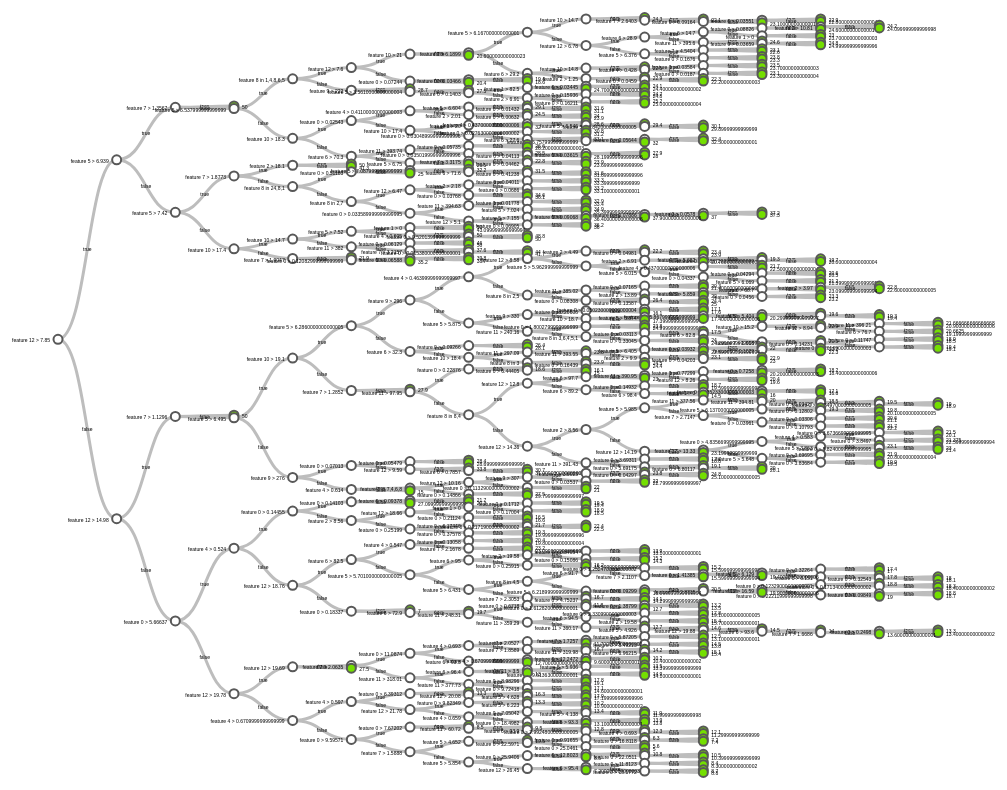
D3 v3 page, settled after 480 driven frames (8 s of simulated time); the page loaded 1 data file(s).


    d3.json("../data/decisionTree.json", function(error, treeData) {

      // d3js wants children as list
      var mkChilds = function(node){
        if (!node.leafValue)
          node.children = [mkChilds(node.trueNode), mkChilds(node.falseNode)]
        return node 
      }
      root = mkChilds(treeData);
      var marginTree = {top: 20, right: 120, bottom: 20, left: 200},
        width = 1200 - marginTree.right - marginTree.left,
        height = 800 - marginTree.top - marginTree.bottom;
      var i = 0,
        duration = 750,
        root;
      var tree = d3.layout.tree()
        .size([height, width]);
      var nodes = tree.nodes(root),
        links = tree.links(nodes);
      var diagonal = d3.svg.diagonal()
        .projection(function(d) { return [d.y, d.x]; });
      var svg3 = d3.select("#tree").append("svg")
        .attr("width", width + marginTree.right + marginTree.left)
        .attr("height", height + marginTree.top + marginTree.bottom)
        .append("g")
        .attr("transform", "translate(" + marginTree.left + "," + marginTree.top + ")");
      var link = svg3.selectAll(".link")
        .data(links)
        .enter()
        .append("g")
        .attr("class", "link");
      link.append("path")
        .attr("fill", "none")
        .attr("stroke", "#BDBDBD")
        .attr("stroke-width", "3px")
        .attr("d", diagonal);
      link.append("text")
        .style("font", "normal 5px Arial")
        .attr("transform", function(d) {
            return "translate(" +
                ((d.source.y + d.target.y)/2) + "," + 
                ((d.source.x + d.target.x)/2) + ")";
        })   
        .attr("dy", ".35em")
        .attr("text-anchor", "middle")
        .text(function(d) {
            if(d.source.children[0] === d.target) {
              return "true";
            } else {
              return "false";
            }
        });
    var node = svg3.selectAll(".node")
        .data(nodes)
        .enter()
        .append("g")
        .attr("class", "node")
        .attr("transform", function (d) {
            return "translate(" + d.y + "," + d.x + ")";
        });
    node.append("circle")
        .attr("r", 4.5)
        .style("fill", function(d) { 
            if (d.children) {
              return "#fff";
            } else {
              return "#74DF00";
            }
          });
    node.append("text")
        .attr("dx", function (d) {
            return d.children ? -8 : 8;
        })
        .attr("dy", 3)
        .style("text-anchor", function (d) {
            return d.children ? "end" : "start";
        })
        .text(function(d) { 
          if (d.leafValue) {
            return String(d.leafValue)
          }
          else {
            if (d.type === "Continuous"){
              return "feature " + String(d.feature) + " > " + String(d.ruleRegression);
            }
            else {
              return "feature " + String(d.feature) + " in " + String(d.ruleCategorical);
            }
          }
        })
    })
    

### data: ../data/decisionTree.json
{
 "feature": "12",
 "type": "Continuous",
 "ruleCategorical": [],
 "ruleRegression": 7.85,
 "impurity": 77.86,
 "trueNode": {
  "feature": "5",
  "type": "Continuous",
  "ruleCategorical": [],
  "ruleRegression": 6.939,
  "impurity": 77.55,
  "trueNode": {
   "feature": "7",
   "type": "Continuous",
   "ruleCategorical": [],
   "ruleRegression": 1.357,
   "impurity": 27.72,
   "trueNode": {
    "leafValue": 50.0,
    "impurity": 0.0
   },
   "falseNode": {
    "feature": "5",
    "type": "Continuous",
    "ruleCategorical": "[... 0 items]",
    "ruleRegression": 6.538,
    "impurity": 11.73,
    "trueNode": "{... 7 keys}",
    "falseNode": "{... 7 keys}"
   }
  },
  "falseNode": {
   "feature": "5",
   "type": "Continuous",
   "ruleCategorical": [],
   "ruleRegression": 7.42,
   "impurity": 55.33,
   "trueNode": {
    "feature": "7",
    "type": "Continuous",
    "ruleCategorical": "[... 0 items]",
    "ruleRegression": 1.877,
    "impurity": 18.2,
    "trueNode": "{... 7 keys}",
    "falseNode": "{... 7 keys}"
   },
   "falseNode": {
    "feature": "10",
    "type": "Continuous",
    "ruleCategorical": "[... 0 items]",
    "ruleRegression": 17.4,
    "impurity": 52.82,
    "trueNode": "{... 7 keys}",
    "falseNode": "{... 7 keys}"
   }
  }
 },
 "falseNode": {
  "feature": "12",
  "type": "Continuous",
  "ruleCategorical": [],
  "ruleRegression": 14.98,
  "impurity": 28.7,
  "trueNode": {
   "feature": "7",
   "type": "Continuous",
   "ruleCategorical": [],
   "ruleRegression": 1.13,
   "impurity": 15.65,
   "trueNode": {
    "leafValue": 50.0,
    "impurity": 0.0
   },
   "falseNode": {
    "feature": "5",
    "type": "Continuous",
    "ruleCategorical": "[... 0 items]",
    "ruleRegression": 6.495,
    "impurity": 10.01,
    "trueNode": "{... 7 keys}",
    "falseNode": "{... 7 keys}"
   }
  },
  "falseNode": {
   "feature": "0",
   "type": "Continuous",
   "ruleCategorical": [],
   "ruleRegression": 5.666,
   "impurity": 19.21,
   "trueNode": {
    "feature": "4",
    "type": "Continuous",
    "ruleCategorical": "[... 0 items]",
    "ruleRegression": 0.524,
    "impurity": 11.51,
    "trueNode": "{... 7 keys}",
    "falseNode": "{... 7 keys}"
   },
   "falseNode": {
    "feature": "12",
    "type": "Continuous",
    "ruleCategorical": "[... 0 items]",
    "ruleRegression": 19.78,
    "impurity": 14.95,
    "trueNode": "{... 7 keys}",
    "falseNode": "{... 7 keys}"
   }
  }
 }
}